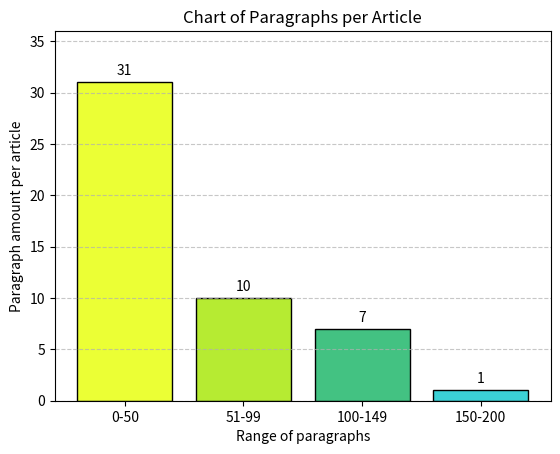

Write Python code to recreate this figure.
import matplotlib.pyplot as plt

fig, ax = plt.subplots()

bins = [0, 50, 100, 150, 200]
counts = [31, 10, 7, 1]
bar_labels = ['0-50', '51-99', '100-149', '150-200']
bar_colors = [
    (235/255, 255/255, 53/255, 1.0),
    (182/255, 235/255, 50/255, 1.0),
    (67/255, 194/255, 130/255, 1.0),
    (59/255, 209/255, 214/255, 1.0)
]

bin_centers = [(bins[i] + bins[i+1]) / 2 for i in range(len(bins) - 1)]

bars = ax.bar(bin_centers, counts, width=40, color=bar_colors, edgecolor='black')

ax.set_xticks(bin_centers)
ax.set_xticklabels(bar_labels)

ax.set_ylabel('Paragraph amount per article')
ax.set_xlabel('Range of paragraphs')
ax.set_title('Chart of Paragraphs per Article')

ax.set_ylim(0, max(counts) + 5)
ax.grid(axis='y', linestyle='--', alpha=0.7)

# Add data labels on top of bars
for bar in bars:
    height = bar.get_height()
    ax.annotate(f'{height}',
                xy=(bar.get_x() + bar.get_width() / 2, height),
                xytext=(0, 3),  # offset label slightly above bar
                textcoords='offset points',
                ha='center', va='bottom')

plt.show()

